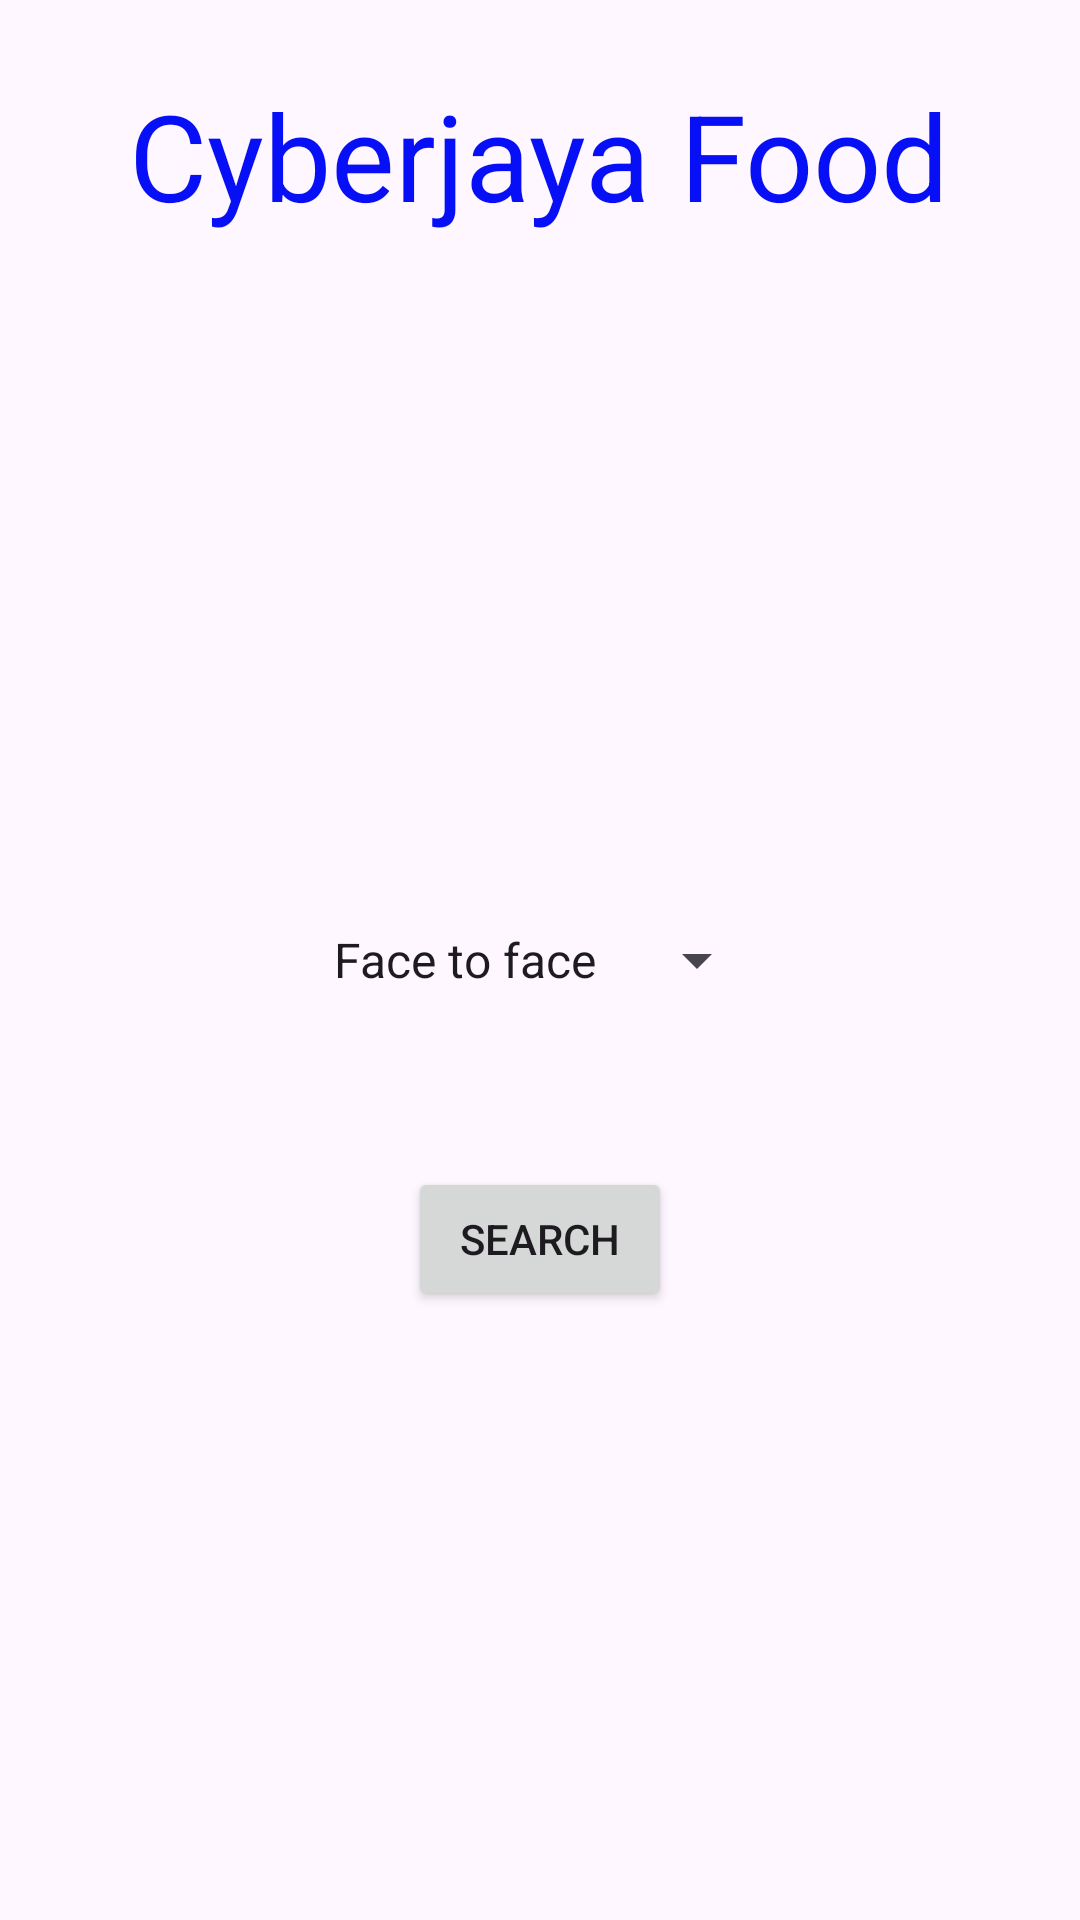

Layout XML and referenced resources for this Android screen:
<!-- AndroidManifest.xml: application theme Theme.TestApp1 -->
<!-- res/layout/activity_main.xml -->
<?xml version="1.0" encoding="utf-8"?>
<RelativeLayout xmlns:android="http://schemas.android.com/apk/res/android"
    xmlns:app="http://schemas.android.com/apk/res-auto"
    xmlns:tools="http://schemas.android.com/tools"
    android:layout_width="match_parent"
    android:layout_height="match_parent"
    tools:context=".MainActivity">

    <TextView
        android:layout_width="wrap_content"
        android:layout_height="wrap_content"
        android:text="Cyberjaya Food"
        app:layout_constraintBottom_toBottomOf="parent"
        app:layout_constraintEnd_toEndOf="parent"
        app:layout_constraintStart_toStartOf="parent"
        app:layout_constraintTop_toTopOf="parent"
        android:id="@+id/txtCyberjayaFood"
        android:layout_centerHorizontal="true"
        android:textSize="40sp"
        android:layout_marginTop="25dp"
        android:textColor="@color/blue"/>


    <Spinner
        android:id="@+id/cyberFoodSpinner"
        android:layout_width="wrap_content"
        android:layout_height="wrap_content"
        android:layout_centerInParent="true"
        android:entries="@array/cyberjayaFood"
        android:minHeight="48dp" />

    <Button
        android:layout_width="wrap_content"
        android:layout_height="wrap_content"
        android:text="Search"
        android:id="@+id/btnSearch"
        android:layout_below="@+id/cyberFoodSpinner"
        android:layout_centerHorizontal="true"
        android:layout_marginTop="45dp"
        />

    <ImageButton
        android:id="@+id/addBtn"
        android:layout_width="wrap_content"
        android:layout_height="wrap_content"
        android:layout_below="@id/btnSearch"
        android:layout_marginTop="201dp"
        app:layout_constraintBottom_toBottomOf="parent"
        app:layout_constraintEnd_toEndOf="parent"
        app:layout_constraintStart_toStartOf="parent"
        app:layout_constraintTop_toTopOf="parent"
        android:layout_marginLeft="360dp"
        android:onClick="addItem"
        android:src="@drawable/ic_add"
        />


</RelativeLayout>
<!-- resources referenced by this layout -->
<resources>
  <string-array name="cyberjayaFood">
          <item>Face to face</item>
          <item>Hinz</item>
          <item>Mama rice</item>
          <item>Re Yue Ming</item>
          <item>Mcdonald</item>
          <item>KFC</item>
          <item>Dpulze</item>
      </string-array>
  <color name="blue">#070ff7</color>
  <style name="Theme.TestApp1" parent="Theme.Material3.Light.NoActionBar">
          
          <item name="colorPrimary">@color/purple_500</item>
          <item name="colorPrimaryDark">@color/purple_700</item>
          <item name="colorAccent">@color/teal_200</item>
          
      </style>
  <color name="purple_500">#FF6200EE</color>
  <color name="purple_700">#FF3700B3</color>
  <color name="teal_200">#FF03DAC5</color>
</resources>
